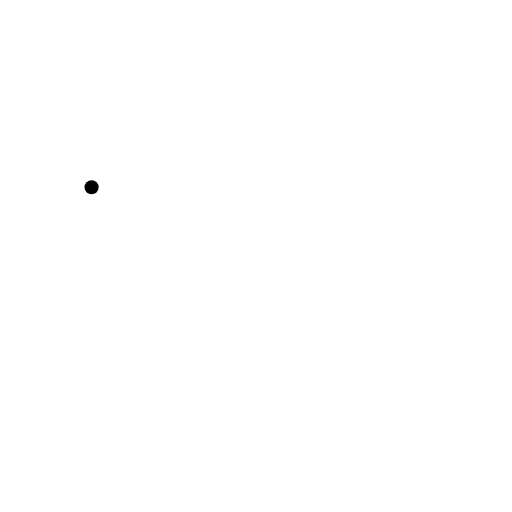
t = 0.00 s
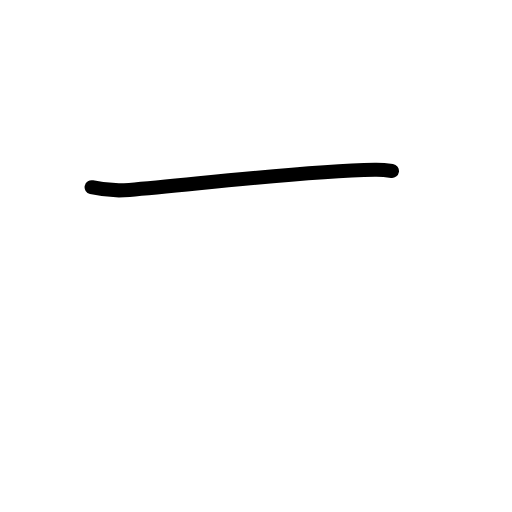
t = 0.83 s
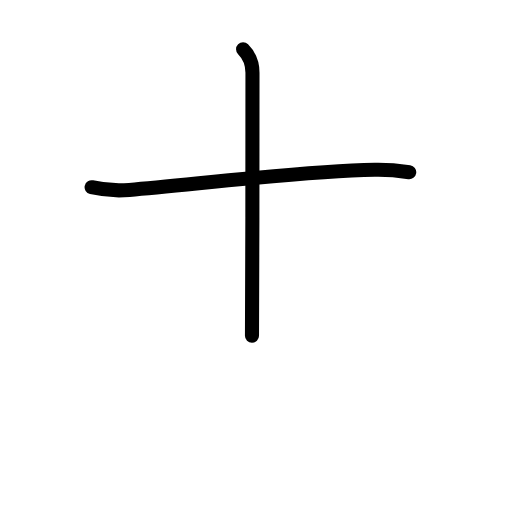
t = 1.58 s
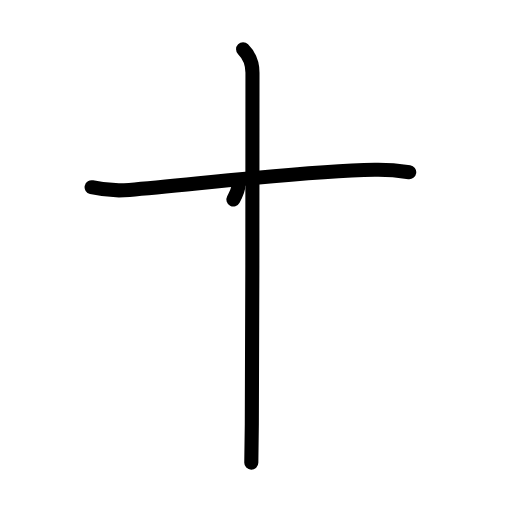
t = 2.38 s
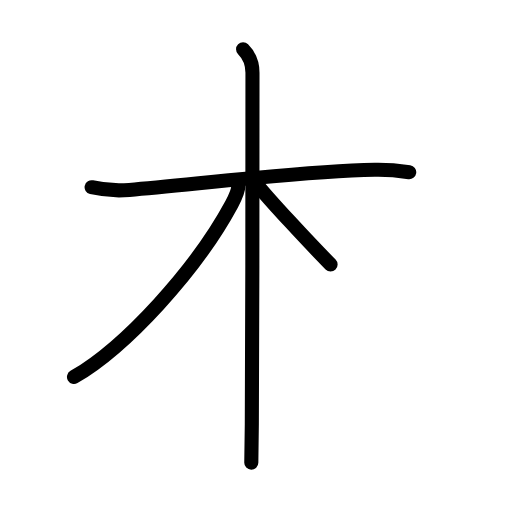
t = 3.25 s
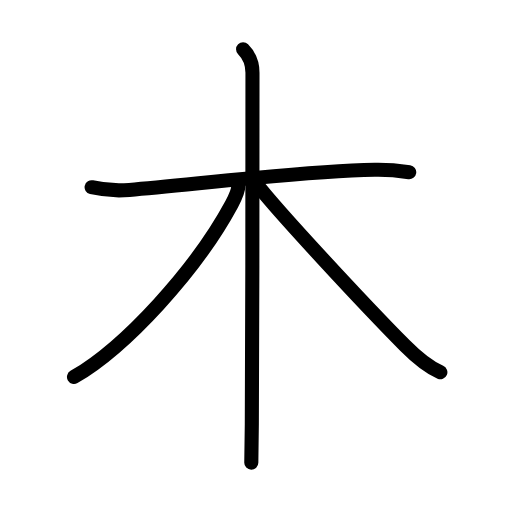
t = 4.00 s

The animated SVG that drew these frames (rendered in a browser with its animation timeline set to each time). Animation: 13 SMIL elements (animate=13); one cycle of 4.00 s.

<?xml version="1.0" encoding="UTF-8"?>
<!--
AniKanjiVG is licensed by CC-BY-SA Paul C. Sommerhoff (https://bitbucket.org/sommerhoff/anikanjivg).
AniKanjiVG uses KanjiVG which is licensed by CC-BY-SA Ulrich Apel (http://kanjivg.tagaini.net).
See also http://creativecommons.org/licenses/by-sa/3.0/
-->
<svg xmlns:kvg='http://kanjivg.tagaini.net' xmlns='http://www.w3.org/2000/svg' width='109' height='109' viewBox='0 0 109 109' style='fill:none;stroke:#000000;stroke-width:3;stroke-linecap:round;stroke-linejoin:round;' id="kvg:kanji_06728"><g id="kvg:06728" kvg:element="木" kvg:radical="general"><path id="kvg:06728-s1" kvg:type="㇐" d="M19.5,39.86c2.45,0.57,5.23,0.8,8.04,0.57C40.75,39.38,63,36.5,79.78,36.15c2.8-0.06,4.54,0.1,7.34,0.5"><animate attributeName="d" begin="0.0s" dur="0.3333333333333333s" from="M19.5,39.86C19.5,39.86,19.5,39.86,19.5,39.86" to="M19.5,39.86c2.45,0.57,5.23,0.8,8.04,0.57" />
<animate attributeName="d" begin="0.3333333333333333s" dur="0.3333333333333333s" from="M19.5,39.86c2.45,0.57,5.23,0.8,8.04,0.57c0,0,0,0,0,0,0" to="M19.5,39.86c2.45,0.57,5.23,0.8,8.04,0.57C40.75,39.38,63,36.5,79.78,36.15" />
<animate attributeName="d" begin="0.6666666666666666s" dur="0.3333333333333333s" from="M19.5,39.86c2.45,0.57,5.23,0.8,8.04,0.57C40.75,39.38,63,36.5,79.78,36.15c0,0,0,0,0,0,0" to="M19.5,39.86c2.45,0.57,5.23,0.8,8.04,0.57C40.75,39.38,63,36.5,79.78,36.15c2.8-0.06,4.54,0.1,7.34,0.5" />
</path>
<path id="kvg:06728-s2" kvg:type="㇑" d="M51.75,10.5c1.19,1.19,2,3,2,5c0,8.65,0,55.15-0.14,74.75c-0.03,4.19-0.07,7.15-0.11,8.25"><animate attributeName="d" begin="1.0s" dur="0.3333333333333333s" from="M51.75,10.5C51.75,10.5,51.75,10.5,51.75,10.5" to="M51.75,10.5c1.19,1.19,2,3,2,5" />
<animate attributeName="d" begin="1.3333333333333333s" dur="0.3333333333333333s" from="M51.75,10.5c1.19,1.19,2,3,2,5c0,0,0,0,0,0,0" to="M51.75,10.5c1.19,1.19,2,3,2,5c0,8.65,0,55.15-0.14,74.75" />
<animate attributeName="d" begin="1.6666666666666665s" dur="0.3333333333333333s" from="M51.75,10.5c1.19,1.19,2,3,2,5c0,8.65,0,55.15-0.14,74.75c0,0,0,0,0,0,0" to="M51.75,10.5c1.19,1.19,2,3,2,5c0,8.65,0,55.15-0.14,74.75c-0.03,4.19-0.07,7.15-0.11,8.25" />
<animate attributeName="d" begin="0s" dur="1.0s" from="M-100,-100" to="M-100,-100" />
</path>
<path id="kvg:06728-s3" kvg:type="㇒" d="M50.75,39.5c0,1.12-0.61,2.44-1.42,3.95C41.75,57.5,26.7,73.93,15.75,80.25"><animate attributeName="d" begin="2.0s" dur="0.5s" from="M50.75,39.5C50.75,39.5,50.75,39.5,50.75,39.5" to="M50.75,39.5c0,1.12-0.61,2.44-1.42,3.95" />
<animate attributeName="d" begin="2.5s" dur="0.5s" from="M50.75,39.5c0,1.12-0.61,2.44-1.42,3.95c0,0,0,0,0,0,0" to="M50.75,39.5c0,1.12-0.61,2.44-1.42,3.95C41.75,57.5,26.7,73.93,15.75,80.25" />
<animate attributeName="d" begin="0s" dur="2.0s" from="M-100,-100" to="M-100,-100" />
</path>
<path id="kvg:06728-s4" kvg:type="㇏" d="M54.5,39c4.62,6,23,25.75,31.76,34.61c2.27,2.29,4.61,4.39,7.49,5.64"><animate attributeName="d" begin="3.0s" dur="0.5s" from="M54.5,39C54.5,39,54.5,39,54.5,39" to="M54.5,39c4.62,6,23,25.75,31.76,34.61" />
<animate attributeName="d" begin="3.5s" dur="0.5s" from="M54.5,39c4.62,6,23,25.75,31.76,34.61c0,0,0,0,0,0,0" to="M54.5,39c4.62,6,23,25.75,31.76,34.61c2.27,2.29,4.61,4.39,7.49,5.64" />
<animate attributeName="d" begin="0s" dur="3.0s" from="M-100,-100" to="M-100,-100" />
</path>
</g>
</svg>
